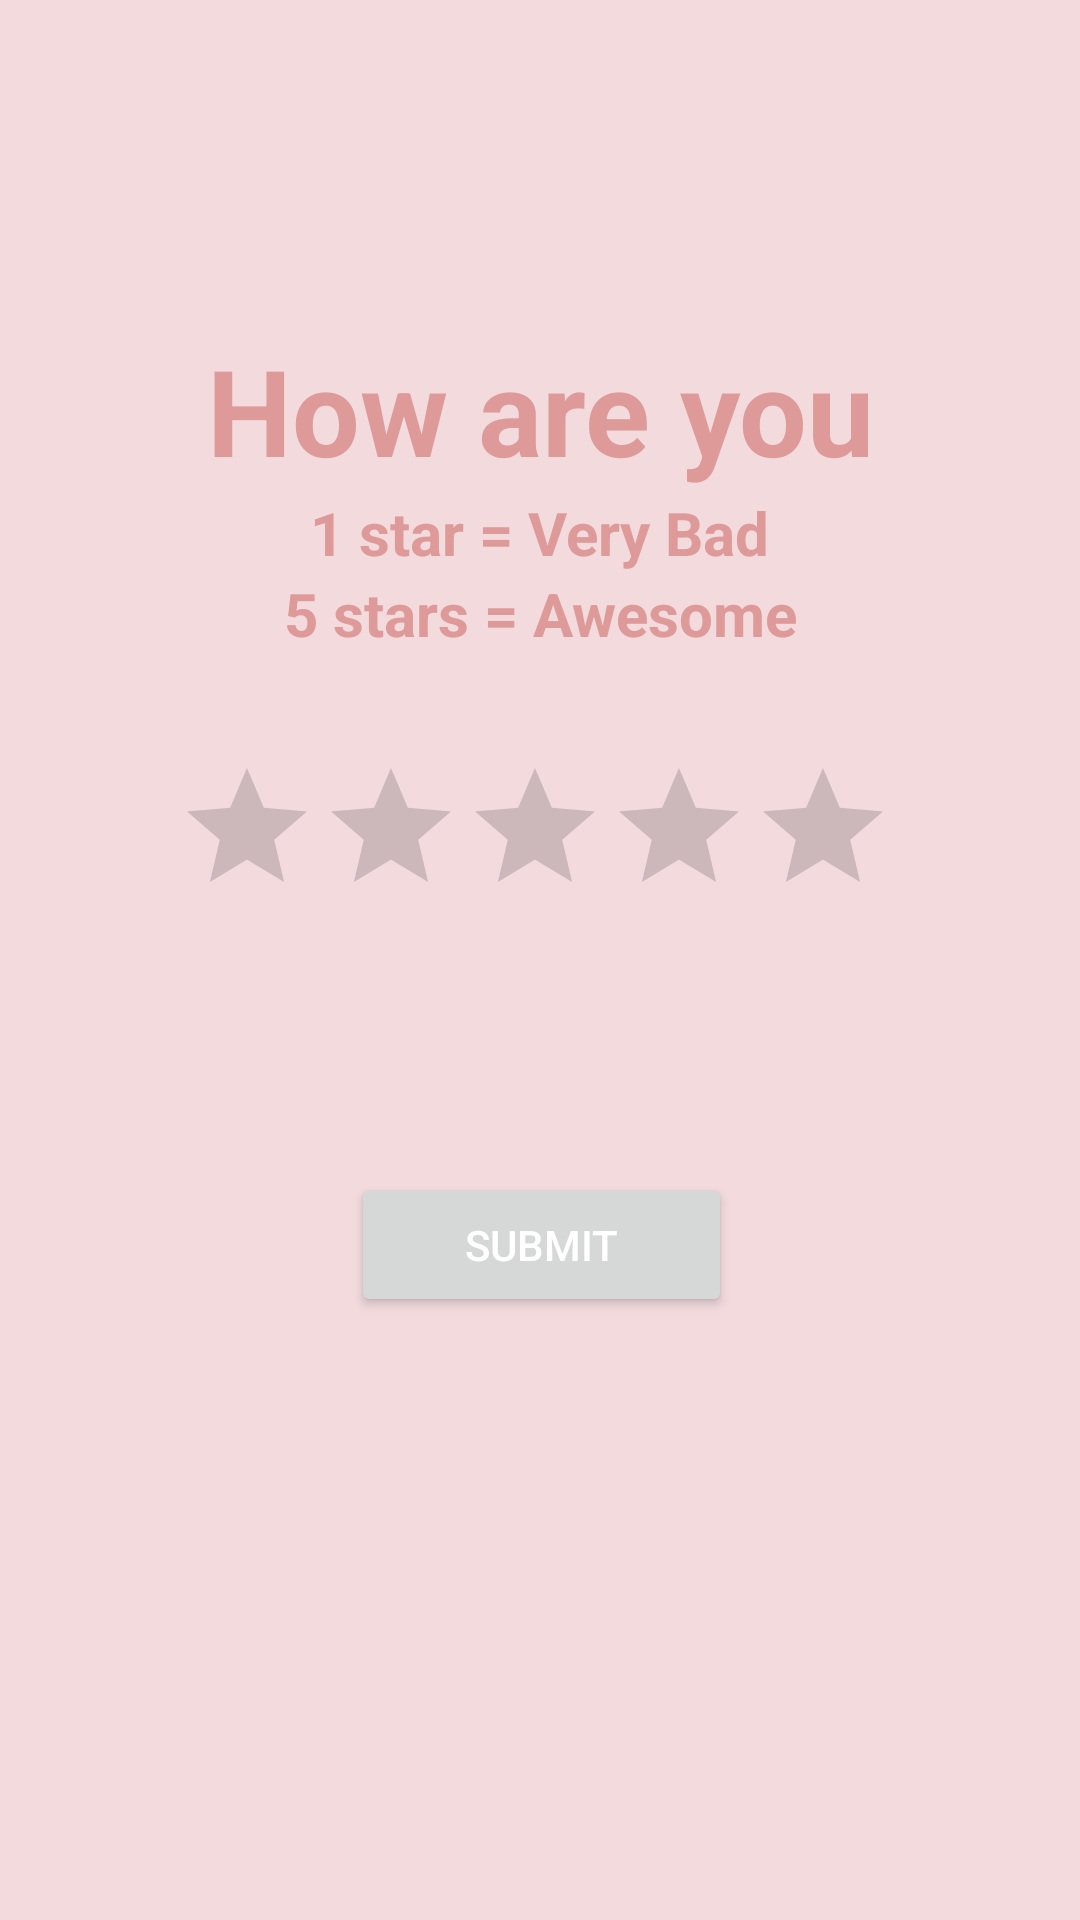

Here is an Android app screen rendered from its layout file. Give the layout XML and the strings, colors and styles it references.
<!-- AndroidManifest.xml: application theme AppTheme -->
<!-- res/layout/activity_main.xml -->
<?xml version="1.0" encoding="utf-8"?>
<android.support.constraint.ConstraintLayout xmlns:android="http://schemas.android.com/apk/res/android"
    xmlns:app="http://schemas.android.com/apk/res-auto"
    xmlns:tools="http://schemas.android.com/tools"
    android:layout_width="match_parent"
    android:layout_height="match_parent"
    android:background="#f2dadd"
    tools:context=".MainActivity">

    <TextView
        android:id="@+id/textView"

        android:layout_width="314dp"
        android:layout_height="54dp"
        android:layout_marginStart="8dp"
        android:layout_marginLeft="8dp"
        android:layout_marginTop="110dp"
        android:layout_marginEnd="8dp"
        android:layout_marginRight="8dp"
        android:layout_marginBottom="8dp"
        android:gravity="center_horizontal"
        android:text="How are you feeling today?"
        android:textAlignment="center"
        android:textColor="#de9999"
        android:textSize="40sp"
        android:textStyle="bold"
        app:fontFamily="@font/wire_one"
        app:layout_constraintBottom_toTopOf="@+id/RatingBar"
        app:layout_constraintEnd_toEndOf="parent"
        app:layout_constraintStart_toStartOf="parent"
        app:layout_constraintTop_toTopOf="parent"
        app:layout_constraintVertical_bias="0.759" />

    <RatingBar
        android:id="@+id/RatingBar"
        android:layout_width="253dp"
        android:layout_height="wrap_content"
        android:layout_centerHorizontal="true"
        android:layout_marginStart="59dp"
        android:layout_marginLeft="59dp"
        android:layout_marginTop="80dp"
        android:layout_marginEnd="59dp"
        android:layout_marginRight="59dp"
        android:layout_marginBottom="72dp"
        android:numStars="5"
        android:paddingLeft="5dp"
        android:paddingRight="5dp"
        android:stepSize="1"
        app:layout_constraintBottom_toTopOf="@+id/submitButton"
        app:layout_constraintEnd_toEndOf="parent"
        app:layout_constraintHorizontal_bias="0.538"
        app:layout_constraintStart_toStartOf="parent"
        app:layout_constraintTop_toBottomOf="@+id/textView" />

    <Button
        android:id="@+id/submitButton"
        android:layout_width="127dp"
        android:layout_height="wrap_content"
        android:layout_centerInParent="true"
        android:layout_marginStart="8dp"
        android:layout_marginLeft="8dp"
        android:layout_marginTop="82dp"
        android:layout_marginEnd="8dp"
        android:layout_marginRight="8dp"
        android:text="Submit"
        android:textAllCaps="true"
        android:textColor="#ffffff"
        app:layout_constraintEnd_toEndOf="parent"
        app:layout_constraintHorizontal_bias="0.502"
        app:layout_constraintStart_toStartOf="parent"
        app:layout_constraintTop_toBottomOf="@+id/RatingBar" />

    <TextView
        android:id="@+id/textView2"
        android:layout_width="wrap_content"
        android:layout_height="wrap_content"
        android:layout_marginStart="8dp"
        android:layout_marginLeft="8dp"
        android:layout_marginEnd="8dp"
        android:layout_marginRight="8dp"
        android:text="1 star = Very Bad"
        android:textColor="#de9999"
        android:textSize="20sp"
        android:textStyle="bold"
        app:fontFamily="@font/wire_one"
        app:layout_constraintEnd_toEndOf="parent"
        app:layout_constraintStart_toStartOf="parent"
        app:layout_constraintTop_toBottomOf="@+id/textView" />

    <TextView
        android:id="@+id/textView3"
        android:layout_width="wrap_content"
        android:layout_height="wrap_content"
        android:layout_marginStart="8dp"
        android:layout_marginLeft="8dp"
        android:layout_marginEnd="8dp"
        android:layout_marginRight="8dp"
        android:layout_marginBottom="8dp"
        android:text="5 stars = Awesome"
        android:textColor="#de9999"
        android:textSize="20sp"
        android:textStyle="bold"
        app:fontFamily="@font/wire_one"
        app:layout_constraintBottom_toTopOf="@+id/RatingBar"
        app:layout_constraintEnd_toEndOf="parent"
        app:layout_constraintHorizontal_bias="0.501"
        app:layout_constraintStart_toStartOf="parent"
        app:layout_constraintTop_toBottomOf="@+id/textView2"
        app:layout_constraintVertical_bias="0.0" />

</android.support.constraint.ConstraintLayout>
<!-- resources referenced by this layout -->
<resources>
  <style name="AppTheme" parent="Theme.AppCompat.Light.DarkActionBar">
          
          <item name="colorPrimary">@color/colorPrimary</item>
          <item name="colorPrimaryDark">@color/colorPrimaryDark</item>
          <item name="colorAccent">@color/colorAccent</item>
      </style>
  <!-- not gathered from this repository: default colours our renderer supplied (Android Studio template values) -->
  <color name="colorPrimary">#FF6200EE</color>
  <color name="colorPrimaryDark">#FF3700B3</color>
  <color name="colorAccent">#FF03DAC5</color>
</resources>
